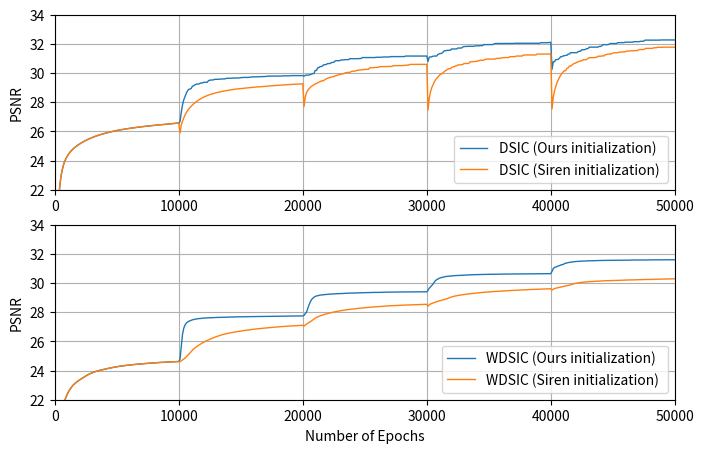

Generate this figure with matplotlib: (Note: this script raises an exception after producing the figure.)
import matplotlib.pyplot as plt
import matplotlib.colors as mc
import numpy as np

## 折线配置
lw_1, lw_2, lw_3, lw_4 = 1, 1.25, 1.5, 1.75
ms_1, ms_2, ms_3, ms_4 = 1, 1.25, 1.5, 2
mk_1, mk_2, mk_3, mk_4 = "o", "v", "*", "D"
pt_1, pt_2, pt_3, pt_4 = ':', '--', '-', '-.'
co_1, co_2, co_3, co_4, co_5 = mc.TABLEAU_COLORS['tab:blue'], mc.TABLEAU_COLORS['tab:orange'], mc.TABLEAU_COLORS['tab:green'], mc.TABLEAU_COLORS['tab:red'],  mc.TABLEAU_COLORS['tab:pink']

fig, ax = plt.subplots(2, 1, figsize=(8, 5))


## CLEBA 小数据集
e_1 = np.arange(100, 50001, 100)
e_2 = np.arange(100, 50001, 100)
psnr_1 = [ 13.4443, 19.2286, 21.1524, 22.2400, 22.9151, 23.3634, 23.6927, 23.9409, 24.1325, 24.2897, 24.4254, 24.5434, 24.6462, 24.7361, 24.8166, 24.8897, 24.9571, 25.0202, 25.0802, 25.1366, 25.1895, 25.2400, 25.2889, 25.3359, 25.3804, 25.4223, 25.4621, 25.5005, 25.5375, 25.5733, 25.6075, 25.6401, 25.6713, 25.7014, 25.7304, 25.7583, 25.7847, 25.8097, 25.8335, 25.8565, 25.8790, 25.9011, 25.9230, 25.9446, 25.9657, 25.9864, 26.0063, 26.0254, 26.0436, 26.0608, 26.0772, 26.0929, 26.1079, 26.1223, 26.1364, 26.1501, 26.1637, 26.1771, 26.1902, 26.2031, 26.2158, 26.2281, 26.2402, 26.2520, 26.2635, 26.2749, 26.2860, 26.2970, 26.3076, 26.3180, 26.3282, 26.3382, 26.3480, 26.3576, 26.3670, 26.3685, 26.3854, 26.3936, 26.4027, 26.4110, 26.4206, 26.4291, 26.4378, 26.4466, 26.4550, 26.4623, 26.4720, 26.4790, 26.4884, 26.4951, 26.5029, 26.5133, 26.5211, 26.5211, 26.5367, 26.5446, 26.5493, 26.5584, 26.5649, 26.5738,
          26.6693, 27.3065, 27.8107, 28.1584, 28.3719, 28.6027, 28.7697, 28.8844, 28.8997, 28.9437, 29.0955, 29.1313, 29.1961, 29.2309, 29.2457, 29.2457, 29.2893, 29.3180, 29.3180, 29.3662, 29.3662, 29.3662, 29.3662, 29.4837, 29.5095, 29.5223, 29.5223, 29.5374, 29.5697, 29.5697, 29.5697, 29.5755, 29.5755, 29.5925, 29.5983, 29.5983, 29.5983, 29.6222, 29.6447, 29.6447, 29.6447, 29.6447, 29.6447, 29.6595, 29.6629, 29.6629, 29.6629, 29.6629, 29.6649, 29.6874, 29.6874, 29.7004, 29.7004, 29.7004, 29.7020, 29.7020, 29.7085, 29.7212, 29.7358, 29.7358, 29.7358, 29.7390, 29.7457, 29.7457, 29.7457, 29.7575, 29.7575, 29.7575, 29.7575, 29.7730, 29.7730, 29.7921, 29.7921, 29.7921, 29.7921, 29.7921, 29.7921, 29.7921, 29.7921, 29.7921, 29.7921, 29.7921, 29.8003, 29.8087, 29.8087, 29.8087, 29.8087, 29.8087, 29.8087, 29.8116, 29.8255, 29.8255, 29.8255, 29.8255, 29.8255, 29.8255, 29.8255, 29.8255, 29.8255, 29.8255,
          29.7838, 29.8460, 29.8582, 29.8622, 29.8622, 29.8976, 29.9222, 29.9641, 29.9641, 30.1790, 30.1790, 30.3589, 30.3774, 30.4458, 30.4466, 30.4899, 30.5760, 30.5760, 30.5902, 30.6505, 30.6505, 30.6505, 30.7164, 30.7232, 30.7410, 30.8264, 30.8494, 30.8494, 30.8494, 30.8579, 30.8996, 30.8996, 30.8996, 30.9209, 30.9209, 30.9209, 30.9209, 30.9866, 30.9866, 30.9866, 30.9866, 30.9866, 30.9866, 30.9866, 30.9866, 30.9974, 30.9974, 31.0632, 31.0632, 31.0632, 31.0632, 31.0632, 31.0632, 31.0632, 31.0632, 31.0632, 31.0632, 31.0632, 31.0796, 31.0796, 31.0796, 31.0861, 31.0861, 31.0861, 31.1022, 31.1022, 31.1022, 31.1022, 31.1022, 31.1022, 31.1277, 31.1277, 31.1277, 31.1277, 31.1277, 31.1277, 31.1277, 31.1277, 31.1277, 31.1277, 31.1313, 31.1313, 31.1657, 31.1657, 31.1657, 31.1657, 31.1657, 31.1657, 31.1657, 31.1657, 31.1657, 31.1657, 31.1657, 31.1657, 31.1657, 31.1657, 31.1657, 31.1657, 31.1657, 31.1657,
          30.7953, 31.0937, 31.1092, 31.1092, 31.1562, 31.1654, 31.1654, 31.1668, 31.2766, 31.3148, 31.3412, 31.3497, 31.4161, 31.5256, 31.5256, 31.5541, 31.5541, 31.5617, 31.5617, 31.6520, 31.6520, 31.6520, 31.6520, 31.6520, 31.7152, 31.7152, 31.7152, 31.7152, 31.7849, 31.8214, 31.8214, 31.8214, 31.8355, 31.8355, 31.8355, 31.8355, 31.8355, 31.8355, 31.8657, 31.8657, 31.8657, 31.8657, 31.8811, 31.8811, 31.8811, 31.9502, 31.9502, 31.9502, 31.9502, 31.9502, 31.9502, 31.9502, 31.9502, 31.9874, 32.0261, 32.0261, 32.0261, 32.0261, 32.0261, 32.0261, 32.0261, 32.0261, 32.0261, 32.0261, 32.0261, 32.0308, 32.0308, 32.0308, 32.0308, 32.0308, 32.0429, 32.0429, 32.0429, 32.0429, 32.0429, 32.0429, 32.0429, 32.0429, 32.0429, 32.0429, 32.0429, 32.0429, 32.0429, 32.0429, 32.0429, 32.0429, 32.0429, 32.0429, 32.0429, 32.0429, 32.0429, 32.0827, 32.0827, 32.0827, 32.0827, 32.0827, 32.0827, 32.0827, 32.1026, 32.1026,
          30.2563, 30.7746, 30.7746, 30.9210, 30.9210, 30.9460, 31.0154, 31.1226, 31.1226, 31.1810, 31.1810, 31.2170, 31.2170, 31.3021, 31.3021, 31.3969, 31.3969, 31.3969, 31.3969, 31.3969, 31.3969, 31.4649, 31.4902, 31.4902, 31.5971, 31.5971, 31.5971, 31.6289, 31.6747, 31.6747, 31.7766, 31.7766, 31.7766, 31.7766, 31.7766, 31.7766, 31.7766, 31.7766, 31.8248, 31.8248, 31.8551, 31.9466, 31.9466, 31.9466, 31.9466, 31.9466, 31.9727, 32.0250, 32.0250, 32.0250, 32.0250, 32.0250, 32.0250, 32.0858, 32.0858, 32.0858, 32.0860, 32.0860, 32.0860, 32.1170, 32.1170, 32.1170, 32.1170, 32.1170, 32.1170, 32.1170, 32.1517, 32.1517, 32.1517, 32.1517, 32.1517, 32.1664, 32.1829, 32.1829, 32.1829, 32.2580, 32.2580, 32.2580, 32.2580, 32.2580, 32.2580, 32.2580, 32.2580, 32.2580, 32.2580, 32.2580, 32.2580, 32.2580, 32.2698, 32.2698, 32.2698, 32.2698, 32.2698, 32.2698, 32.2698, 32.2698, 32.2698, 32.2698, 32.2698, 32.2698]
psnr_2 = [ 13.4443, 19.2286, 21.1524, 22.2400, 22.9151, 23.3634, 23.6927, 23.9409, 24.1325, 24.2897, 24.4254, 24.5434, 24.6462, 24.7361, 24.8166, 24.8897, 24.9571, 25.0202, 25.0802, 25.1366, 25.1895, 25.2400, 25.2889, 25.3359, 25.3804, 25.4223, 25.4621, 25.5005, 25.5375, 25.5733, 25.6075, 25.6401, 25.6713, 25.7014, 25.7304, 25.7583, 25.7847, 25.8097, 25.8335, 25.8565, 25.8790, 25.9011, 25.9230, 25.9446, 25.9657, 25.9864, 26.0063, 26.0254, 26.0436, 26.0608, 26.0772, 26.0929, 26.1079, 26.1223, 26.1364, 26.1501, 26.1637, 26.1771, 26.1902, 26.2031, 26.2158, 26.2281, 26.2402, 26.2520, 26.2635, 26.2749, 26.2860, 26.2970, 26.3076, 26.3180, 26.3282, 26.3382, 26.3480, 26.3576, 26.3670, 26.3685, 26.3854, 26.3936, 26.4027, 26.4110, 26.4206, 26.4291, 26.4378, 26.4466, 26.4550, 26.4623, 26.4720, 26.4790, 26.4884, 26.4951, 26.5029, 26.5133, 26.5211, 26.5211, 26.5367, 26.5446, 26.5493, 26.5584, 26.5649, 26.5738,
           25.8885, 26.4229, 26.6936, 26.9178, 27.1138, 27.2749, 27.4096, 27.5269, 27.6305, 27.7237, 27.8093, 27.8892, 27.9634, 28.0315, 28.0935, 28.1481, 28.2045, 28.2547, 28.3029, 28.3468, 28.3841, 28.4266, 28.4597, 28.4926, 28.5239, 28.5497, 28.5787, 28.5948, 28.6206, 28.6497, 28.6718, 28.6853, 28.7067, 28.7262, 28.7400, 28.7594, 28.7790, 28.7941, 28.8063, 28.8163, 28.8384, 28.8485, 28.8625, 28.8773, 28.8845, 28.9008, 28.9098, 28.9231, 28.9326, 28.9411, 28.9525, 28.9582, 28.9673, 28.9792, 28.9833, 28.9950, 29.0015, 29.0062, 29.0150, 29.0159, 29.0325, 29.0408, 29.0445, 29.0541, 29.0565, 29.0579, 29.0731, 29.0731, 29.0814, 29.0913, 29.0961, 29.1100, 29.1177, 29.1209, 29.1307, 29.1307, 29.1431, 29.1482, 29.1587, 29.1613, 29.1613, 29.1766, 29.1766, 29.1828, 29.1886, 29.1903, 29.2057, 29.2057, 29.2175, 29.2230, 29.2255, 29.2265, 29.2368, 29.2368, 29.2448, 29.2464, 29.2505, 29.2505, 29.2562, 29.2635,
           27.6952, 28.3690, 28.6477, 28.8121, 28.9198, 29.0192, 29.0865, 29.1489, 29.1905, 29.2551, 29.2870, 29.3192, 29.3796, 29.4063, 29.4627, 29.4627, 29.4879, 29.5629, 29.5995, 29.6487, 29.6661, 29.7055, 29.7265, 29.7376, 29.7544, 29.8130, 29.8130, 29.8642, 29.8770, 29.9048, 29.9145, 29.9543, 29.9543, 30.0119, 30.0119, 30.0430, 30.0430, 30.0430, 30.0992, 30.1287, 30.1287, 30.1287, 30.1630, 30.1899, 30.1899, 30.2158, 30.2158, 30.2158, 30.2457, 30.2457, 30.2571, 30.2571, 30.2571, 30.3643, 30.3643, 30.3681, 30.3681, 30.3809, 30.3836, 30.3930, 30.3930, 30.4393, 30.4393, 30.4393, 30.4393, 30.4479, 30.4479, 30.4479, 30.4479, 30.4479, 30.4518, 30.4625, 30.5075, 30.5075, 30.5075, 30.5075, 30.5075, 30.5075, 30.5075, 30.5094, 30.5233, 30.5233, 30.5395, 30.5395, 30.5395, 30.5806, 30.5942, 30.5942, 30.5942, 30.5942, 30.5954, 30.5954, 30.5954, 30.5954, 30.5954, 30.5954, 30.5954, 30.5954, 30.5954, 30.5954,
           27.4570, 28.2807, 28.7113, 28.9929, 29.1955, 29.3786, 29.5294, 29.6334, 29.7349, 29.8162, 29.9296, 29.9296, 30.0197, 30.0875, 30.1514, 30.2112, 30.2684, 30.3015, 30.3015, 30.3739, 30.4216, 30.4266, 30.4922, 30.4922, 30.5534, 30.5534, 30.5634, 30.5688, 30.5891, 30.6518, 30.6518, 30.6568, 30.6568, 30.6696, 30.7735, 30.7735, 30.7735, 30.7947, 30.7947, 30.7947, 30.8399, 30.8399, 30.8776, 30.8776, 30.8776, 30.8776, 30.9372, 30.9553, 30.9553, 30.9565, 30.9565, 30.9601, 30.9601, 30.9601, 30.9601, 31.0029, 31.0029, 31.0029, 31.0066, 31.0372, 31.0500, 31.0500, 31.0628, 31.0628, 31.0628, 31.0628, 31.1216, 31.1216, 31.1216, 31.1266, 31.1266, 31.1640, 31.1640, 31.1681, 31.1681, 31.1681, 31.1681, 31.2361, 31.2406, 31.2406, 31.2406, 31.2406, 31.2406, 31.2406, 31.2406, 31.2406, 31.2406, 31.2406, 31.3030, 31.3030, 31.3030, 31.3030, 31.3030, 31.3030, 31.3030, 31.3030, 31.3030, 31.3030, 31.3030, 31.3470,
           27.5396, 28.3517, 28.7843, 29.0743, 29.3450, 29.5265, 29.7033, 29.8466, 29.9904, 30.0743, 30.1640, 30.1640, 30.3190, 30.3544, 30.4776, 30.4776, 30.5325, 30.6223, 30.6532, 30.6849, 30.7388, 30.7737, 30.7963, 30.8368, 30.8368, 30.9095, 30.9095, 30.9095, 30.9466, 31.0049, 31.0541, 31.0541, 31.0541, 31.0541, 31.0541, 31.0759, 31.0759, 31.1513, 31.1535, 31.1535, 31.1667, 31.1794, 31.1794, 31.2588, 31.2708, 31.2972, 31.2972, 31.3128, 31.3128, 31.3644, 31.3924, 31.3924, 31.3924, 31.3924, 31.4352, 31.4352, 31.4388, 31.4526, 31.4526, 31.4526, 31.5029, 31.5029, 31.5029, 31.5270, 31.5270, 31.5270, 31.5270, 31.5361, 31.5361, 31.5410, 31.6116, 31.6116, 31.6116, 31.6116, 31.6116, 31.6644, 31.6927, 31.6927, 31.6927, 31.6927, 31.6927, 31.6927, 31.7333, 31.7333, 31.7333, 31.7656, 31.7656, 31.7656, 31.7656, 31.7656, 31.7758, 31.7758, 31.7758, 31.7758, 31.7758, 31.7758, 31.7758, 31.7758, 31.7758, 31.7758]
ax[0].plot(e_1, psnr_1, pt_3, label="DSIC (Ours initialization)", c=co_1, linewidth=lw_1)
ax[0].plot(e_2, psnr_2, pt_3, label="DSIC (Siren initialization) ", c=co_2, linewidth=lw_1)
## 配置部分
# ax[0].set_xlabel('Number of Epochs')
ax[0].set_ylabel("PSNR")
ax[0].set_xlim(0, 50000)
ax[0].set_ylim(22, 34)
ax[0].grid()
ax[0].legend(loc='lower right')
ax[0].xaxis.set_ticks([0, 10000, 20000, 30000, 40000, 50000])


psnr_1 = [ 9.7033, 14.8925, 18.2406, 19.7459, 20.5534, 21.1692, 21.6019, 21.9248, 22.1714, 22.3710, 22.5397, 22.6833, 22.8073, 22.9182, 23.0148, 23.0982, 23.1721, 23.2382, 23.2990, 23.3572, 23.4127, 23.4659, 23.5198, 23.5751, 23.6285, 23.6795, 23.7261, 23.7684, 23.8076, 23.8446, 23.8788, 23.9099, 23.9379, 23.9632, 23.9864, 24.0079, 24.0286, 24.0488, 24.0685, 24.0879, 24.1074, 24.1269, 24.1460, 24.1644, 24.1820, 24.1992, 24.2161, 24.2325, 24.2477, 24.2620, 24.2757, 24.2890, 24.3020, 24.3148, 24.3264, 24.3374, 24.3478, 24.3579, 24.3675, 24.3769, 24.3862, 24.3956, 24.4049, 24.4138, 24.4223, 24.4305, 24.4386, 24.4464, 24.4539, 24.4611, 24.4680, 24.4748, 24.4814, 24.4881, 24.4947, 24.5013, 24.5079, 24.5143, 24.5206, 24.5267, 24.5327, 24.5385, 24.5442, 24.5496, 24.5548, 24.5599, 24.5648, 24.5695, 24.5741, 24.5786, 24.5829, 24.5872, 24.5913, 24.5954, 24.5995, 24.6035, 24.6074, 24.6114, 24.6152, 24.6189,
          24.7972, 25.6262, 26.4782, 26.8968, 27.1203, 27.2462, 27.3225, 27.3710, 27.4129, 27.4448, 27.4772, 27.5002, 27.5148, 27.5393, 27.5520, 27.5612, 27.5712, 27.5712, 27.5875, 27.5950, 27.6016, 27.6089, 27.6147, 27.6167, 27.6241, 27.6258, 27.6268, 27.6268, 27.6379, 27.6408, 27.6430, 27.6430, 27.6498, 27.6519, 27.6566, 27.6608, 27.6608, 27.6634, 27.6644, 27.6659, 27.6659, 27.6659, 27.6727, 27.6763, 27.6802, 27.6802, 27.6837, 27.6837, 27.6837, 27.6895, 27.6899, 27.6899, 27.6899, 27.6951, 27.6951, 27.6951, 27.6951, 27.6988, 27.6993, 27.6993, 27.7044, 27.7044, 27.7049, 27.7069, 27.7076, 27.7091, 27.7091, 27.7091, 27.7119, 27.7137, 27.7137, 27.7161, 27.7161, 27.7179, 27.7179, 27.7214, 27.7214, 27.7214, 27.7240, 27.7254, 27.7257, 27.7257, 27.7257, 27.7275, 27.7282, 27.7326, 27.7334, 27.7334, 27.7354, 27.7361, 27.7364, 27.7364, 27.7364, 27.7364, 27.7399, 27.7431, 27.7431, 27.7448, 27.7448, 27.7464,
          27.7764, 27.9014, 28.0043, 28.2516, 28.4964, 28.6954, 28.8558, 28.9546, 29.0235, 29.0815, 29.1117, 29.1324, 29.1561, 29.1744, 29.1817, 29.1948, 29.2030, 29.2129, 29.2198, 29.2305, 29.2357, 29.2434, 29.2434, 29.2534, 29.2587, 29.2617, 29.2617, 29.2691, 29.2766, 29.2780, 29.2850, 29.2850, 29.2850, 29.2987, 29.2987, 29.2993, 29.3084, 29.3096, 29.3155, 29.3155, 29.3200, 29.3200, 29.3231, 29.3240, 29.3307, 29.3307, 29.3337, 29.3352, 29.3394, 29.3428, 29.3428, 29.3470, 29.3486, 29.3486, 29.3513, 29.3513, 29.3551, 29.3577, 29.3603, 29.3603, 29.3603, 29.3613, 29.3618, 29.3641, 29.3717, 29.3725, 29.3769, 29.3769, 29.3770, 29.3770, 29.3770, 29.3821, 29.3821, 29.3821, 29.3837, 29.3856, 29.3856, 29.3893, 29.3893, 29.3893, 29.3893, 29.3893, 29.3915, 29.3915, 29.3915, 29.3915, 29.3942, 29.3942, 29.3954, 29.3954, 29.3978, 29.3978, 29.3978, 29.3981, 29.3981, 29.3992, 29.3992, 29.3992, 29.3992, 29.3992,
          29.5051, 29.6498, 29.7353, 29.8285, 29.9270, 30.0588, 30.1659, 30.2320, 30.2809, 30.3255, 30.3599, 30.3819, 30.4029, 30.4273, 30.4418, 30.4600, 30.4600, 30.4720, 30.4720, 30.4910, 30.4992, 30.4992, 30.5141, 30.5141, 30.5199, 30.5230, 30.5308, 30.5333, 30.5333, 30.5378, 30.5447, 30.5502, 30.5525, 30.5525, 30.5667, 30.5667, 30.5724, 30.5724, 30.5759, 30.5802, 30.5802, 30.5821, 30.5849, 30.5855, 30.5912, 30.5919, 30.5919, 30.5945, 30.5974, 30.5992, 30.5992, 30.6013, 30.6050, 30.6050, 30.6050, 30.6050, 30.6091, 30.6091, 30.6092, 30.6092, 30.6159, 30.6159, 30.6177, 30.6182, 30.6182, 30.6182, 30.6216, 30.6216, 30.6216, 30.6216, 30.6266, 30.6266, 30.6266, 30.6266, 30.6266, 30.6266, 30.6266, 30.6266, 30.6266, 30.6294, 30.6294, 30.6329, 30.6329, 30.6329, 30.6379, 30.6379, 30.6379, 30.6379, 30.6379, 30.6379, 30.6379, 30.6379, 30.6379, 30.6421, 30.6421, 30.6421, 30.6421, 30.6421, 30.6421, 30.6421,
          30.8056, 30.9964, 31.0665, 31.1038, 31.1330, 31.1638, 31.1909, 31.2313, 31.2668, 31.2689, 31.3333, 31.3614, 31.3774, 31.4023, 31.4175, 31.4368, 31.4435, 31.4536, 31.4576, 31.4709, 31.4845, 31.4849, 31.4961, 31.4961, 31.4961, 31.5102, 31.5102, 31.5107, 31.5200, 31.5263, 31.5263, 31.5263, 31.5263, 31.5297, 31.5326, 31.5384, 31.5430, 31.5430, 31.5430, 31.5456, 31.5515, 31.5515, 31.5515, 31.5544, 31.5549, 31.5549, 31.5549, 31.5579, 31.5599, 31.5599, 31.5604, 31.5604, 31.5629, 31.5636, 31.5636, 31.5677, 31.5677, 31.5698, 31.5698, 31.5698, 31.5698, 31.5698, 31.5699, 31.5699, 31.5790, 31.5790, 31.5790, 31.5790, 31.5790, 31.5803, 31.5803, 31.5815, 31.5815, 31.5815, 31.5846, 31.5846, 31.5846, 31.5846, 31.5846, 31.5907, 31.5907, 31.5907, 31.5907, 31.5967, 31.5967, 31.5967, 31.5967, 31.5967, 31.5967, 31.5967, 31.5967, 31.5967, 31.5967, 31.5967, 31.5967, 31.5967, 31.5967, 31.5985, 31.5985, 31.5985,]
psnr_2 = [ 9.7033, 14.8925, 18.2406, 19.7459, 20.5534, 21.1692, 21.6019, 21.9248, 22.1714, 22.3710, 22.5397, 22.6833, 22.8073, 22.9182, 23.0148, 23.0982, 23.1721, 23.2382, 23.2990, 23.3572, 23.4127, 23.4659, 23.5198, 23.5751, 23.6285, 23.6795, 23.7261, 23.7684, 23.8076, 23.8446, 23.8788, 23.9099, 23.9379, 23.9632, 23.9864, 24.0079, 24.0286, 24.0488, 24.0685, 24.0879, 24.1074, 24.1269, 24.1460, 24.1644, 24.1820, 24.1992, 24.2161, 24.2325, 24.2477, 24.2620, 24.2757, 24.2890, 24.3020, 24.3148, 24.3264, 24.3374, 24.3478, 24.3579, 24.3675, 24.3769, 24.3862, 24.3956, 24.4049, 24.4138, 24.4223, 24.4305, 24.4386, 24.4464, 24.4539, 24.4611, 24.4680, 24.4748, 24.4814, 24.4881, 24.4947, 24.5013, 24.5079, 24.5143, 24.5206, 24.5267, 24.5327, 24.5385, 24.5442, 24.5496, 24.5548, 24.5599, 24.5648, 24.5695, 24.5741, 24.5786, 24.5829, 24.5872, 24.5913, 24.5954, 24.5995, 24.6035, 24.6074, 24.6114, 24.6152, 24.6189,
           24.6088, 24.6708, 24.7219, 24.7846, 24.8546, 24.9347, 25.0270, 25.1196, 25.2140, 25.3084, 25.3969, 25.4795, 25.5516, 25.6171, 25.6782, 25.7354, 25.7899, 25.8424, 25.8923, 25.9393, 25.9840, 26.0266, 26.0674, 26.1067, 26.1446, 26.1812, 26.2164, 26.2504, 26.2837, 26.3158, 26.3466, 26.3761, 26.4043, 26.4312, 26.4564, 26.4799, 26.5018, 26.5226, 26.5422, 26.5609, 26.5785, 26.5954, 26.6115, 26.6252, 26.6417, 26.6561, 26.6701, 26.6836, 26.6967, 26.7096, 26.7223, 26.7349, 26.7474, 26.7598, 26.7720, 26.7839, 26.7955, 26.8068, 26.8178, 26.8277, 26.8386, 26.8486, 26.8582, 26.8676, 26.8767, 26.8855, 26.8941, 26.9026, 26.9109, 26.9190, 26.9269, 26.9349, 26.9427, 26.9503, 26.9579, 26.9655, 26.9729, 26.9802, 26.9875, 26.9945, 27.0014, 27.0081, 27.0146, 27.0206, 27.0272, 27.0333, 27.0391, 27.0448, 27.0503, 27.0557, 27.0610, 27.0661, 27.0712, 27.0761, 27.0806, 27.0857, 27.0900, 27.0948, 27.0989, 27.1039,
           27.0446, 27.1284, 27.1823, 27.2312, 27.2842, 27.3427, 27.4020, 27.4669, 27.5341, 27.5905, 27.6385, 27.6784, 27.7132, 27.7473, 27.7791, 27.8093, 27.8367, 27.8630, 27.8874, 27.9104, 27.9327, 27.9534, 27.9744, 27.9935, 28.0122, 28.0295, 28.0475, 28.0645, 28.0804, 28.0955, 28.1102, 28.1240, 28.1373, 28.1498, 28.1623, 28.1739, 28.1850, 28.1964, 28.2076, 28.2181, 28.2284, 28.2380, 28.2483, 28.2580, 28.2674, 28.2760, 28.2861, 28.2948, 28.3030, 28.3111, 28.3186, 28.3256, 28.3339, 28.3411, 28.3478, 28.3548, 28.3613, 28.3686, 28.3751, 28.3813, 28.3881, 28.3942, 28.4003, 28.4050, 28.4125, 28.4178, 28.4228, 28.4287, 28.4339, 28.4391, 28.4438, 28.4489, 28.4532, 28.4573, 28.4627, 28.4666, 28.4704, 28.4743, 28.4784, 28.4830, 28.4862, 28.4897, 28.4933, 28.4963, 28.4986, 28.5030, 28.5047, 28.5098, 28.5128, 28.5154, 28.5181, 28.5214, 28.5242, 28.5270, 28.5296, 28.5322, 28.5346, 28.5368, 28.5398, 28.5422,
           28.4107, 28.5149, 28.5645, 28.6008, 28.6339, 28.6656, 28.6965, 28.7260, 28.7529, 28.7778, 28.8014, 28.8243, 28.8462, 28.8679, 28.8916, 28.9182, 28.9476, 28.9842, 29.0170, 29.0462, 29.0723, 29.0932, 29.1124, 29.1293, 29.1469, 29.1613, 29.1761, 29.1905, 29.2020, 29.2132, 29.2251, 29.2343, 29.2471, 29.2570, 29.2669, 29.2777, 29.2877, 29.2971, 29.3072, 29.3145, 29.3259, 29.3340, 29.3423, 29.3501, 29.3579, 29.3663, 29.3712, 29.3805, 29.3855, 29.3922, 29.4010, 29.4056, 29.4110, 29.4184, 29.4232, 29.4305, 29.4336, 29.4412, 29.4462, 29.4504, 29.4560, 29.4623, 29.4678, 29.4712, 29.4734, 29.4798, 29.4842, 29.4888, 29.4943, 29.4999, 29.5036, 29.5036, 29.5106, 29.5166, 29.5177, 29.5244, 29.5292, 29.5335, 29.5335, 29.5417, 29.5436, 29.5488, 29.5494, 29.5557, 29.5613, 29.5613, 29.5680, 29.5712, 29.5756, 29.5774, 29.5807, 29.5827, 29.5876, 29.5876, 29.5933, 29.5979, 29.6011, 29.6011, 29.6011, 29.6099,
           29.5059, 29.5840, 29.6192, 29.6448, 29.6661, 29.6866, 29.7069, 29.7264, 29.7450, 29.7637, 29.7822, 29.7999, 29.8170, 29.8349, 29.8558, 29.8834, 29.9127, 29.9355, 29.9626, 29.9859, 29.9994, 30.0153, 30.0306, 30.0414, 30.0506, 30.0562, 30.0669, 30.0746, 30.0785, 30.0869, 30.0898, 30.1028, 30.1035, 30.1092, 30.1181, 30.1181, 30.1257, 30.1296, 30.1337, 30.1436, 30.1456, 30.1456, 30.1530, 30.1608, 30.1608, 30.1626, 30.1646, 30.1646, 30.1729, 30.1747, 30.1747, 30.1747, 30.1788, 30.1868, 30.1876, 30.1878, 30.1878, 30.1978, 30.1978, 30.2015, 30.2093, 30.2093, 30.2119, 30.2119, 30.2165, 30.2165, 30.2214, 30.2214, 30.2214, 30.2267, 30.2299, 30.2300, 30.2331, 30.2375, 30.2375, 30.2421, 30.2421, 30.2472, 30.2472, 30.2472, 30.2479, 30.2479, 30.2517, 30.2629, 30.2629, 30.2629, 30.2672, 30.2672, 30.2712, 30.2726, 30.2726, 30.2750, 30.2784, 30.2784, 30.2806, 30.2855, 30.2855, 30.2855, 30.2919, 30.2919,]
ax[1].plot(e_1, psnr_1, pt_3, label="WDSIC (Ours initialization)", c=co_1, linewidth=lw_1)
ax[1].plot(e_2, psnr_2, pt_3, label="WDSIC (Siren initialization) ", c=co_2, linewidth=lw_1)
## 配置部分
ax[1].set_xlabel('Number of Epochs')
ax[1].set_ylabel("PSNR")
ax[1].set_xlim(0, 50000)
ax[1].set_ylim(22, 34)
ax[1].grid()
ax[1].legend(loc='lower right')
ax[1].xaxis.set_ticks([0, 10000, 20000, 30000, 40000, 50000])

title = "eval_init.jpg"
fig.savefig(f"./plot_imgs/{title}", dpi=300, bbox_inches='tight')
print(f"plot:  {title}")
plt.clf()
plt.close()